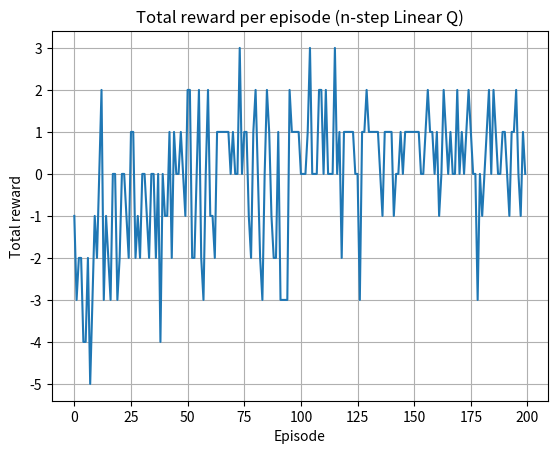

Write Python code to recreate this figure.
import numpy as np
import random
import matplotlib.pyplot as plt

# --------------------------
# 간단한 스케줄링 환경 클래스
# --------------------------
class SimpleScheduleEnv:
    def __init__(self):
        self.num_blocks = 10  # 하루를 10개의 블록으로 나눔
        self.num_tasks = 3    # 일반 일정 3개
        self.total_actions = self.num_tasks + 1  # 마지막은 'DoNothing'
        self.reset()

    def reset(self):
        self.current_block = 0
        self.schedule = [-1] * self.num_blocks
        self.done = False
        return self._get_state()

    def _get_state(self):
        remaining = sum(1 for i in range(self.num_tasks) if i not in self.schedule)
        return np.array([self.current_block, remaining], dtype=np.float32)

    def step(self, action):
        reward = 0
        if self.done:
            return self._get_state(), reward, True, {}

        if action == self.total_actions - 1:  # DoNothing
            reward = 0
        else:
            if self.schedule[self.current_block] != -1 or action in self.schedule:
                reward = -1  # 충돌 or 이미 배정된 task
            else:
                self.schedule[self.current_block] = action
                reward = 1  # 정상 배정

        self.current_block += 1
        if self.current_block >= self.num_blocks:
            self.done = True

        return self._get_state(), reward, self.done, {}

# --------------------------
# 피처 벡터 생성 함수
# --------------------------
def get_feature(state, action, state_dim, action_dim):
    s_feat = state / 10.0  # 정규화
    a_feat = np.eye(action_dim)[action]
    return np.concatenate([s_feat, a_feat])

# --------------------------
# n-step Q-learning 학습
# --------------------------
state_dim = 2
action_dim = 4  # 3 tasks + DoNothing
feature_dim = state_dim + action_dim

w = np.zeros(feature_dim)
gamma = 0.95
alpha = 0.1
n_step = 3
episodes = 200

log = []

for ep in range(episodes):
    env = SimpleScheduleEnv()
    state = env.reset()
    done = False
    memory = []

    total_reward = 0

    while not done:
        # ε-greedy
        epsilon = max(0.1, 1 - ep / 150)
        if random.random() < epsilon:
            action = random.randint(0, action_dim - 1)
        else:
            q_vals = []
            for a in range(action_dim):
                phi = get_feature(state, a, state_dim, action_dim)
                q_vals.append(np.dot(w, phi))
            action = int(np.argmax(q_vals))

        next_state, reward, done, _ = env.step(action)
        memory.append((state, action, reward, next_state))
        total_reward += reward
        state = next_state

        # n-step update
        if len(memory) >= n_step:
            G = 0
            for i in range(n_step):
                G += (gamma ** i) * memory[i][2]
            if not done:
                future_qs = [
                    np.dot(w, get_feature(memory[-1][3], a, state_dim, action_dim))
                    for a in range(action_dim)
                ]
                G += (gamma ** n_step) * max(future_qs)

            s_tau, a_tau, _, _ = memory[0]
            phi_tau = get_feature(s_tau, a_tau, state_dim, action_dim)
            q_hat = np.dot(w, phi_tau)
            w += alpha * (G - q_hat) * phi_tau

            memory.pop(0)

    log.append(total_reward)

# --------------------------
# 학습 결과 시각화
# --------------------------
plt.plot(log)
plt.title("Total reward per episode (n-step Linear Q)")
plt.xlabel("Episode")
plt.ylabel("Total reward")
plt.grid()
plt.show()
